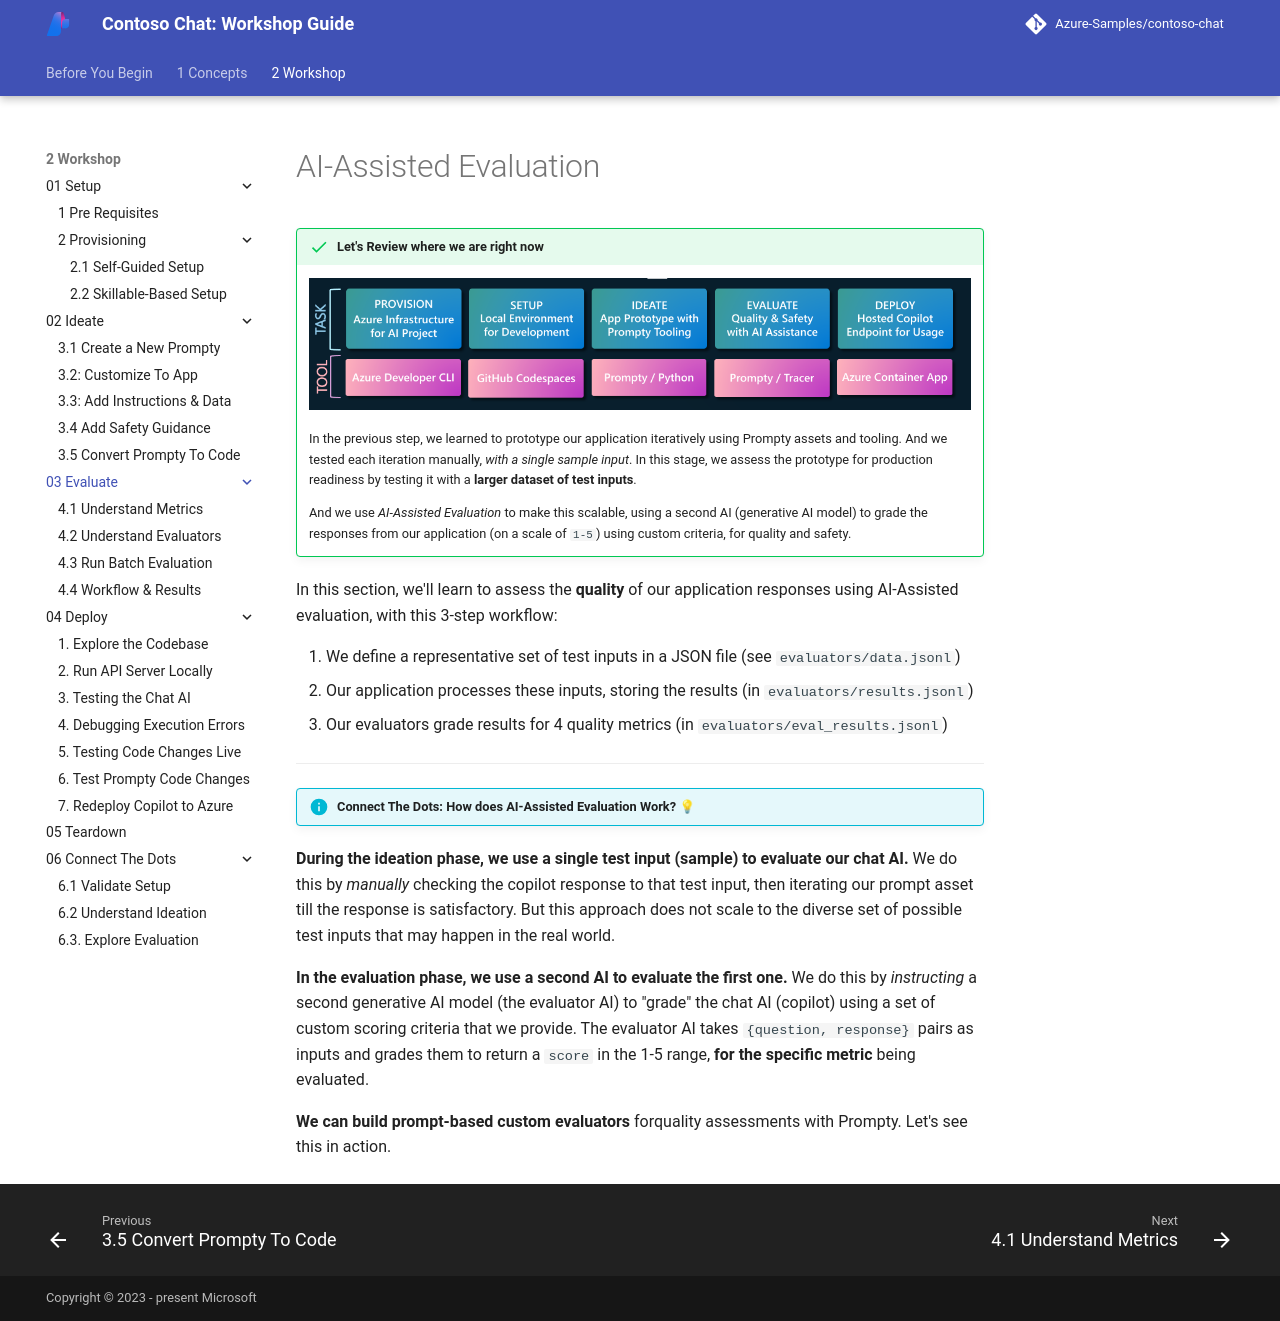

repository: microsoft/aitour-build-a-copilot-on-azure-ai · page: 2-Workshop/03-Evaluate/index.html · generator: mkdocs

# AI-Assisted Evaluation

!!! success "Let's Review where we are right now"

    ![Dev Workflow](./../../img/workshop-developer-flow.png)

    In the previous step, we learned to prototype our application iteratively using Prompty assets and tooling. And we tested each iteration manually, _with a single sample input_. In this stage, we assess the prototype for production readiness by testing it with a **larger dataset of test inputs**. 
    
    And we use _AI-Assisted Evaluation_ to make this scalable, using a second AI (generative AI model) to grade the responses from our application (on a scale of `1-5`) using custom criteria, for quality and safety.

In this section, we'll learn to assess the **quality** of our application responses using AI-Assisted evaluation, with this 3-step workflow:

1. We define a representative set of test inputs in a JSON file (see `evaluators/data.jsonl`)
1. Our application processes these inputs, storing the results (in `evaluators/results.jsonl`)
1. Our evaluators grade results for 4 quality metrics (in `evaluators/eval_results.jsonl`)

---

!!! info "Connect The Dots: How does AI-Assisted Evaluation Work? 💡 "

**During the ideation phase, we use a single test input (sample) to evaluate our chat AI.** We do this by _manually_ checking the copilot response to that test input, then iterating our prompt asset till the response is satisfactory. But this approach does not scale to the diverse set of possible test inputs that may happen in the real world.

**In the evaluation phase, we use a second AI to evaluate the first one.** We do this by _instructing_ a second generative AI model (the evaluator AI) to "grade" the chat AI (copilot) using a set of custom scoring criteria that we provide. The evaluator AI takes `{question, response}` pairs as inputs and grades them to return a `score` in the 1-5 range, **for the specific metric** being evaluated.

**We can build prompt-based custom evaluators** forquality assessments with Prompty. Let's see this in action.
